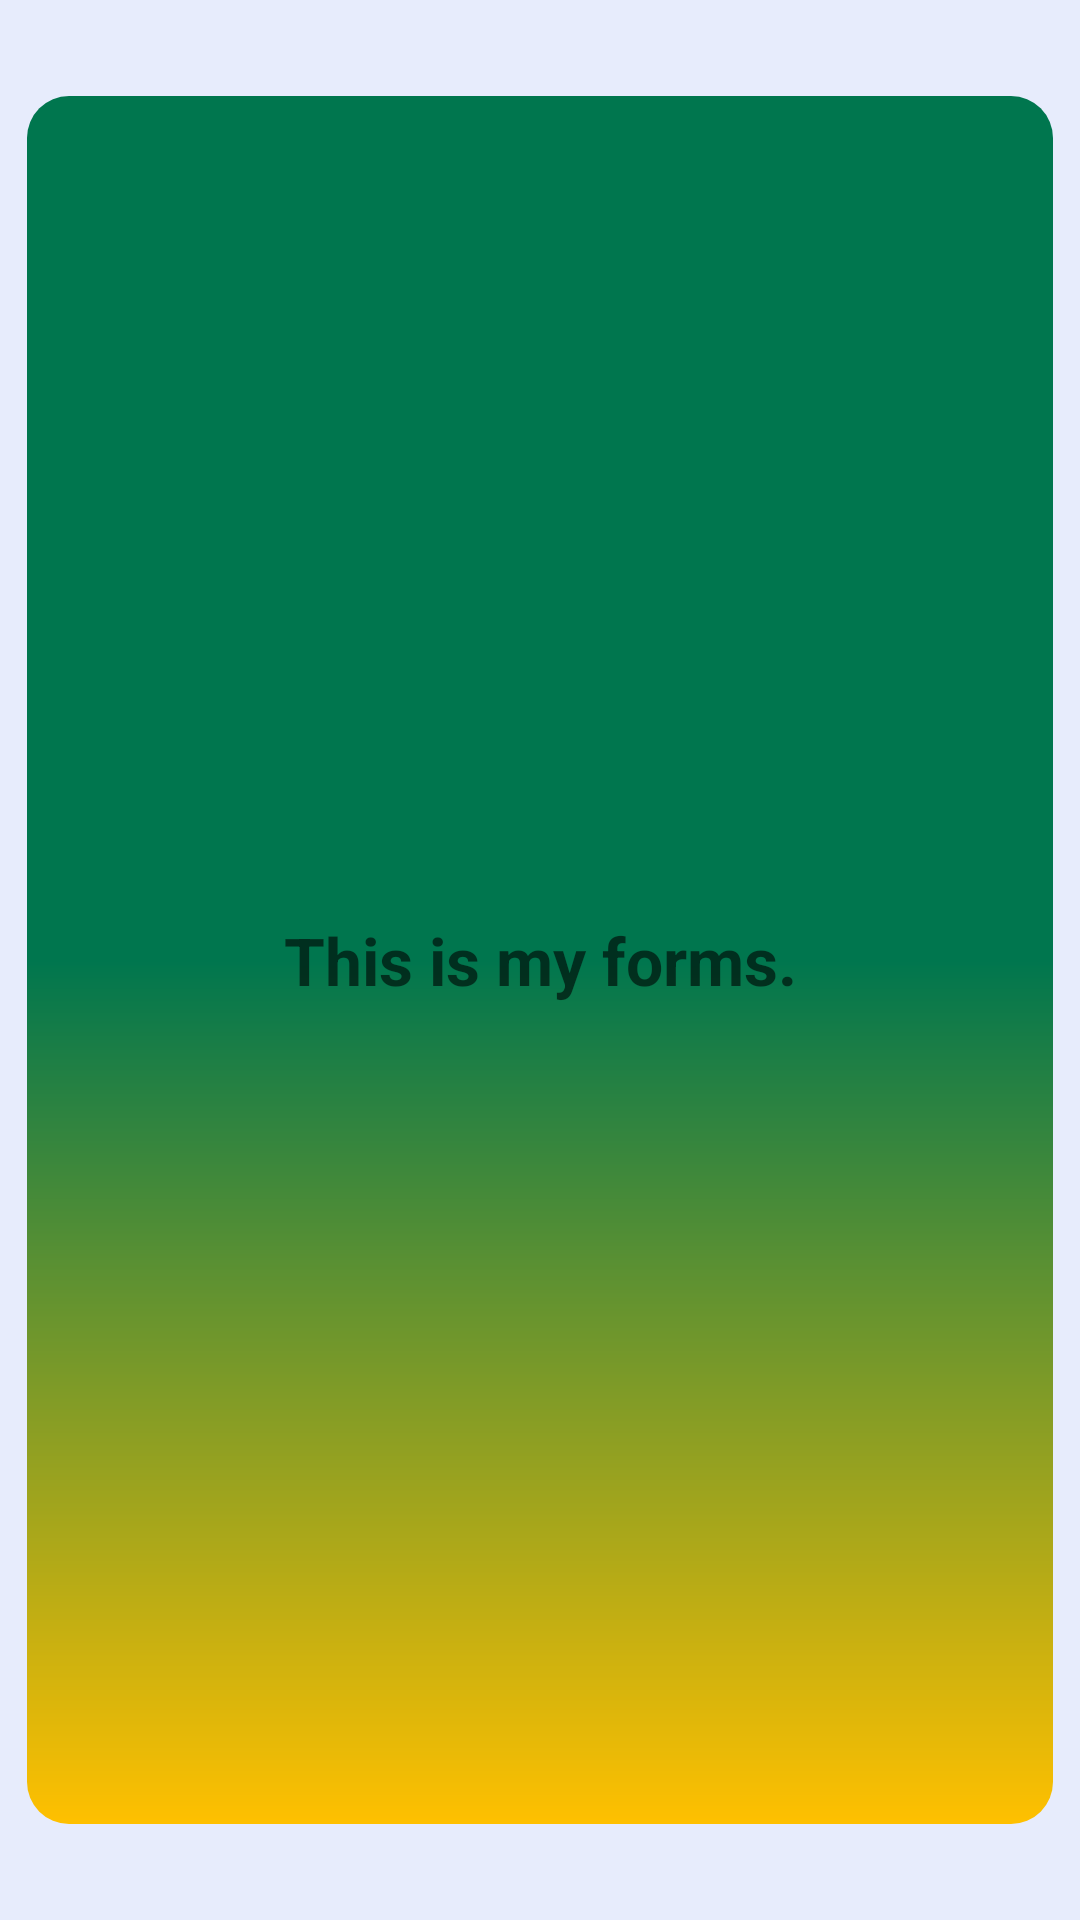

Layout XML and referenced resources for this Android screen:
<!-- AndroidManifest.xml: application theme Theme.Alahmar -->
<!-- res/layout/form_list_design.xml -->
<?xml version="1.0" encoding="utf-8"?>
<androidx.constraintlayout.widget.ConstraintLayout xmlns:android="http://schemas.android.com/apk/res/android"
    android:layout_width="match_parent"
    xmlns:app="http://schemas.android.com/apk/res-auto"
    android:background="@color/white_bg"
    android:layout_height="140dp">

    <androidx.constraintlayout.widget.ConstraintLayout
        android:layout_width="0dp"
        android:layout_height="0dp"
        android:id="@+id/form_layout"
        app:layout_constraintStart_toStartOf="parent"
        app:layout_constraintEnd_toEndOf="parent"
        app:layout_constraintTop_toTopOf="parent"
        app:layout_constraintBottom_toBottomOf="parent"

        app:layout_constraintWidth_percent="0.95"
        app:layout_constraintHeight_percent="0.9"

        android:background="@drawable/custom_bg"

        >
        <androidx.appcompat.widget.AppCompatTextView
            android:id="@+id/form_name"
            android:layout_width="match_parent"
            android:layout_height="match_parent"

            android:hint="This is my forms."
            android:textColor="@color/white"
            android:textStyle="bold"
            android:gravity="center"
            android:textSize="22dp"

            ></androidx.appcompat.widget.AppCompatTextView>
    </androidx.constraintlayout.widget.ConstraintLayout>

</androidx.constraintlayout.widget.ConstraintLayout>
<!-- resources referenced by this layout -->
<resources>
  <color name="white">#FFFFFFFF</color>
  <color name="white_bg">#E7ECFC</color>
  <!-- drawable custom_bg (drawable) -->
  <?xml version="1.0" encoding="utf-8"?>
  <shape xmlns:android="http://schemas.android.com/apk/res/android">
  
      <corners android:radius="14dp" >
  
      </corners>
  
  
      <gradient android:angle="270"
          android:startColor="@color/green_bg"
          android:endColor="@color/yellow_app_theam"
          android:centerColor="@color/green_bg">
  
      </gradient>
  
  </shape>
  <style name="Theme.Alahmar" parent="Theme.MaterialComponents.DayNight.NoActionBar">
          
          <item name="colorPrimary">@color/purple_500</item>
          <item name="colorPrimaryVariant">@color/green_bg</item>
          <item name="colorOnPrimary">@color/white</item>
          
          <item name="colorSecondary">@color/teal_200</item>
          <item name="colorSecondaryVariant">@color/teal_700</item>
          <item name="colorOnSecondary">@color/black</item>
          
          <item name="android:statusBarColor" tools:targetApi="l">?attr/colorPrimaryVariant</item>
          
          <item name="android:windowAnimationStyle">@style/MyCustomActivityAnimation</item>
      </style>
  <color name="green_bg">#00764E</color>
  <color name="yellow_app_theam">#FFC000</color>
  <color name="purple_500">#FF6200EE</color>
  <color name="teal_200">#FF03DAC5</color>
  <color name="teal_700">#FF018786</color>
  <color name="black">#FF000000</color>
  <style name="MyCustomActivityAnimation" parent="@android:style/Animation.Activity">
          <item name="android:activityOpenEnterAnimation">
              @anim/slid_in_right
          </item>
          <item name="android:activityOpenExitAnimation">
              @anim/slide_out_left
          </item>
          <item name="android:activityCloseEnterAnimation">
              @anim/slide_in_left
          </item>
          <item name="android:activityCloseExitAnimation">
              @anim/slide_out_rigth
          </item>
      </style>
</resources>
